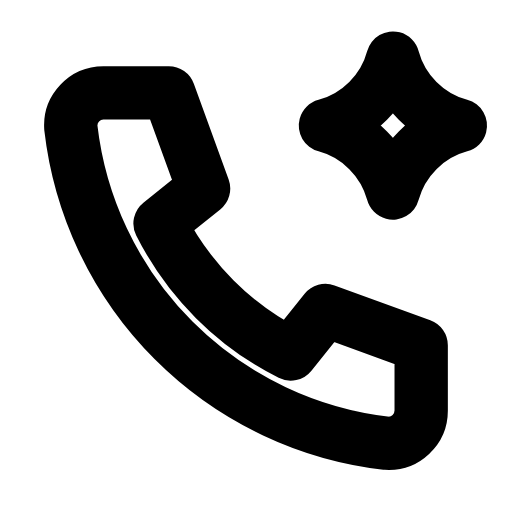
t = 0.00 s
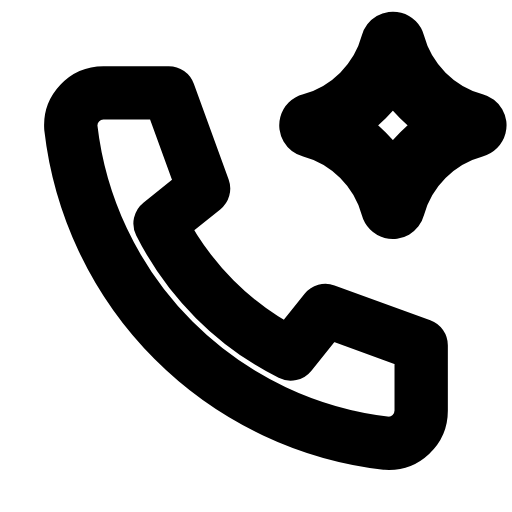
t = 0.22 s
t = 0.49 s: frame unchanged from t = 0.00 s, image omitted
t = 0.68 s: frame unchanged from t = 0.00 s, image omitted
t = 0.93 s: frame unchanged from t = 0.00 s, image omitted
t = 1.17 s: frame unchanged from t = 0.00 s, image omitted

The animated SVG that drew these frames (rendered in a browser with its animation timeline set to each time). Animation: 1 SMIL element (animateTransform=1); one cycle of 1.40 s, repeats indefinitely.

<svg xmlns="http://www.w3.org/2000/svg" width="24" height="24" viewBox="0 0 24 24" fill="none"><g transform="translate(-0.249 -0.235) scale(1.02)"><path stroke="currentColor" stroke-width="2.451" stroke-linecap="round" stroke-linejoin="round" fill="none" d="M5 4.5L8 4.5L9.6 8.9L7.6 10.5A13.5 13.5 0 0 0 13.6 16.5L15.2 14.5L19.6 16.1L19.6 19.1A1.5 1.5 0 0 1 18 20.6A16.5 16.5 0 0 1 3.5 6.1A1.5 1.5 0 0 1 5 4.5Z"></path><g transform="translate(18.3 6.05)"><g><animateTransform attributeName="transform" type="scale" values="1;1;1.25;1;1;1;1;1.25;1;1;1" keyTimes="0;0.135;0.225;0.315;0.45;0.6;0.69;0.75;0.81;0.9;1" dur="1.4s" repeatCount="indefinite" calcMode="spline" keySplines="0.16 1 0.3 1;0.16 1 0.3 1;0.16 1 0.3 1;0.16 1 0.3 1;0.16 1 0.3 1;0.16 1 0.3 1;0.16 1 0.3 1;0.16 1 0.3 1;0.16 1 0.3 1;0.16 1 0.3 1"/><g transform="translate(-18.3 -6.05)"><g><path stroke="currentColor" stroke-width="2.451" stroke-linecap="round" stroke-linejoin="round" fill="none" d="M18.3 2.9C18.7 4.4 19.9 5.6 21.4 6C19.9 6.4 18.7 7.6 18.3 9.1C17.9 7.6 16.7 6.4 15.2 6C16.7 5.6 17.9 4.4 18.3 2.9Z"></path></g></g></g></g></g></svg>
